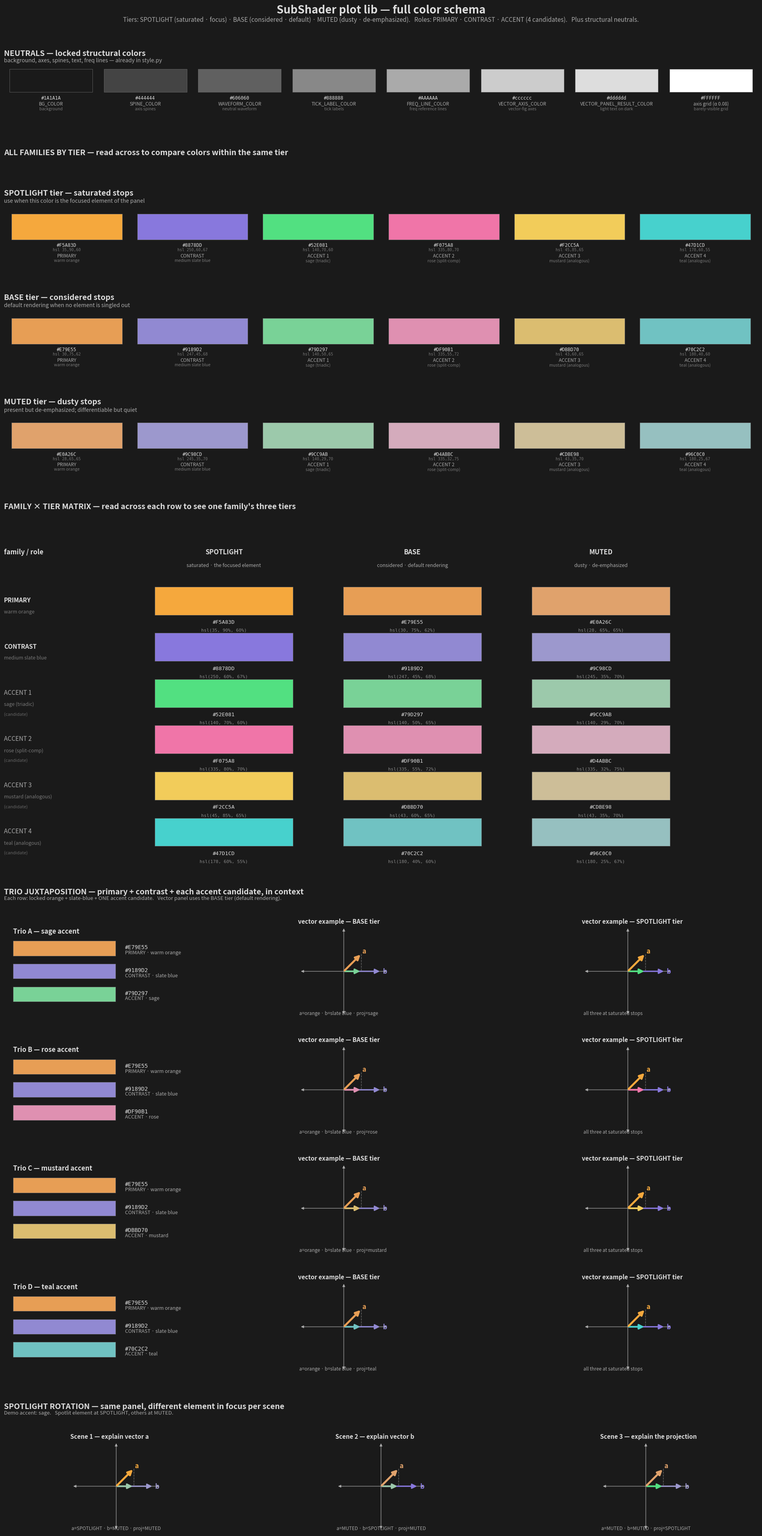

Generate this figure with matplotlib: (Note: this script raises an exception after producing the figure.)
"""
Comprehensive color schema PNG for the SubShader plot lib.

Shows every color we've considered, organized two ways for cross-referencing:

  1. NEUTRALS strip — all structural colors (bg, axes, text, spines)
  2. By-tier strips — all 6 families' SPOTLIGHT swatches in one row,
     same for BASE, same for MUTED. Lets you compare across families
     within a tier.
  3. By-family matrix — 6 rows × 3 cols, showing each family across
     its 3 tiers. Lets you compare across tiers within a family.
  4. Spotlight rotation demo — same vector figure 3x with the spotlight
     rotating, plus default and anti-pattern panels.

Nothing locked. This is the "see everything before deciding" view.
"""
import numpy as np
import matplotlib.pyplot as plt
import matplotlib.patches as mpatches
import colorsys

OUT = "/tmp/palette_schema_v4_no_proj_label.png"

BG = "#1A1A1A"
TEXT_LIGHT = "#dddddd"
TEXT_DIM = "#aaaaaa"


def hsl_to_hex(h, s, l):
    h = (h % 360) / 360.0
    r, g, b = colorsys.hls_to_rgb(h, l / 100.0, s / 100.0)
    return "#{:02X}{:02X}{:02X}".format(
        int(round(r * 255)), int(round(g * 255)), int(round(b * 255))
    )


def hex_to_hsl(hexc):
    hexc = hexc.lstrip("#")
    r, g, b = (int(hexc[i:i+2], 16) / 255.0 for i in (0, 2, 4))
    h, l, s = colorsys.rgb_to_hls(r, g, b)
    return (round(h * 360), round(s * 100), round(l * 100))


# =============================================================
# COLOR DEFINITIONS
# =============================================================

# ----- NEUTRALS (locked, structural) -----
NEUTRALS = [
    ("#1A1A1A", "BG_COLOR",                "background"),
    ("#444444", "SPINE_COLOR",             "axis spines"),
    ("#606060", "WAVEFORM_COLOR",          "neutral waveform"),
    ("#888888", "TICK_LABEL_COLOR",        "tick labels"),
    ("#AAAAAA", "FREQ_LINE_COLOR",         "freq reference lines"),
    ("#cccccc", "VECTOR_AXIS_COLOR",       "vector-fig axes"),
    ("#dddddd", "VECTOR_PANEL_RESULT_COLOR","light text on dark"),
    ("#FFFFFF", "axis grid (α 0.08)",      "barely-visible grid"),
]

# ----- CHROMATIC FAMILIES — 3 tiers each -----
# Locked primaries
PRIMARY_SPOTLIGHT  = "#F5A83D"
PRIMARY_BASE       = "#E79E55"
PRIMARY_MUTED      = "#E0A26C"

CONTRAST_SPOTLIGHT = "#8878DD"
CONTRAST_BASE      = "#9189D2"
CONTRAST_MUTED     = "#9C98CD"

# Accent candidates (all 4 — user picks one later)
SAGE_SPOTLIGHT    = "#52E081"
SAGE_BASE         = "#79D297"
SAGE_MUTED        = hsl_to_hex(140, 30, 70)

ROSE_SPOTLIGHT    = "#F075A8"
ROSE_BASE         = "#DF90B1"
ROSE_MUTED        = hsl_to_hex(335, 32, 75)

MUSTARD_SPOTLIGHT = "#F2CC5A"
MUSTARD_BASE      = "#DBBD70"
MUSTARD_MUTED     = hsl_to_hex(43, 35, 70)

TEAL_SPOTLIGHT    = "#47D1CD"
TEAL_BASE         = "#70C2C2"
TEAL_MUTED        = hsl_to_hex(180, 25, 67)

# Family table: (label, sub-label, spotlight, base, muted, locked?)
FAMILIES = [
    ("PRIMARY",  "warm orange",         PRIMARY_SPOTLIGHT,  PRIMARY_BASE,  PRIMARY_MUTED,  True),
    ("CONTRAST", "medium slate blue",   CONTRAST_SPOTLIGHT, CONTRAST_BASE, CONTRAST_MUTED, True),
    ("ACCENT 1", "sage (triadic)",      SAGE_SPOTLIGHT,     SAGE_BASE,     SAGE_MUTED,     False),
    ("ACCENT 2", "rose (split-comp)",   ROSE_SPOTLIGHT,     ROSE_BASE,     ROSE_MUTED,     False),
    ("ACCENT 3", "mustard (analogous)", MUSTARD_SPOTLIGHT,  MUSTARD_BASE,  MUSTARD_MUTED,  False),
    ("ACCENT 4", "teal (analogous)",    TEAL_SPOTLIGHT,     TEAL_BASE,     TEAL_MUTED,     False),
]

ACCENT_FOR_DEMO_SPOTLIGHT = SAGE_SPOTLIGHT
ACCENT_FOR_DEMO_BASE      = SAGE_BASE
ACCENT_FOR_DEMO_MUTED     = SAGE_MUTED


# =============================================================
# DRAWING HELPERS
# =============================================================
def draw_swatch_strip(ax, items, title, subtitle=None,
                      hex_color=TEXT_LIGHT, label_color=TEXT_DIM,
                      include_hsl=False):
    """items = [(hex, label, subdesc), ...]"""
    ax.set_facecolor(BG)
    n = len(items)
    ax.set_xlim(0, max(n, 1))
    ax.set_ylim(0, 2.4 if include_hsl else 2.0)
    ax.axis("off")
    ax.text(0, 2.20 if include_hsl else 1.85, title, color=TEXT_LIGHT,
            fontsize=14, fontweight="bold", ha="left", va="center")
    if subtitle:
        ax.text(0, 1.95 if include_hsl else 1.65, subtitle, color=label_color,
                fontsize=10, ha="left", va="center", style="italic")
    sw_top = 1.55 if include_hsl else 1.40
    sw_bot = 0.75
    for i, item in enumerate(items):
        hexc = item[0]
        lab = item[1] if len(item) > 1 else ""
        sub = item[2] if len(item) > 2 else ""
        ax.add_patch(mpatches.Rectangle((i + 0.06, sw_bot), 0.88,
                                        sw_top - sw_bot,
                                        facecolor=hexc, edgecolor="#666666",
                                        lw=0.6))
        ax.text(i + 0.5, sw_bot - 0.09, hexc, color=hex_color, fontsize=8.5,
                ha="center", va="top", family="monospace")
        if include_hsl:
            h, s, l = hex_to_hsl(hexc)
            ax.text(i + 0.5, sw_bot - 0.25, f"hsl {h},{s},{l}",
                    color="#777777", fontsize=7, ha="center", va="top",
                    family="monospace")
        ax.text(i + 0.5, sw_bot - (0.42 if include_hsl else 0.25),
                lab, color=label_color, fontsize=8.5,
                ha="center", va="top")
        if sub:
            ax.text(i + 0.5, sw_bot - (0.58 if include_hsl else 0.41), sub,
                    color="#777777", fontsize=7.5, ha="center", va="top",
                    style="italic")


def draw_family_matrix(ax):
    """6 family rows × 3 tier cols.

    Layout:
      col headers: SPOTLIGHT, BASE, MUTED
      row labels: PRIMARY, CONTRAST, ACCENT 1..4
      each cell: large swatch + hex + hsl
    """
    ax.set_facecolor(BG)
    ax.set_xlim(0, 12)
    ax.set_ylim(0, len(FAMILIES) * 1.4 + 1.2)
    ax.axis("off")

    col_centers = [3.5, 6.5, 9.5]
    col_labels = [
        ("SPOTLIGHT", "saturated · the focused element"),
        ("BASE",      "considered · default rendering"),
        ("MUTED",     "dusty · de-emphasized"),
    ]
    head_y = len(FAMILIES) * 1.4 + 0.85
    for cx, (cname, csub) in zip(col_centers, col_labels):
        ax.text(cx, head_y, cname, color=TEXT_LIGHT, fontsize=12,
                fontweight="bold", ha="center", va="center")
        ax.text(cx, head_y - 0.40, csub, color=TEXT_DIM, fontsize=9,
                ha="center", va="center", style="italic")
    ax.text(0, head_y, "family / role", color=TEXT_LIGHT, fontsize=12,
            fontweight="bold", ha="left", va="center")

    # Rows
    for i, (label, sub, sp, ba, mu, locked) in enumerate(FAMILIES):
        y = (len(FAMILIES) - i - 1) * 1.4 + 0.25
        # Row label
        col = TEXT_LIGHT if locked else TEXT_DIM
        ax.text(0, y + 0.55, label, color=col, fontsize=11,
                fontweight="bold" if locked else "normal",
                ha="left", va="center")
        ax.text(0, y + 0.20, sub, color="#777777", fontsize=9,
                ha="left", va="center", style="italic")
        if not locked:
            ax.text(0, y - 0.10, "(candidate)", color="#666666",
                    fontsize=8, ha="left", va="center")
        # Swatches
        for cx, hexc in zip(col_centers, [sp, ba, mu]):
            ax.add_patch(mpatches.Rectangle((cx - 1.1, y + 0.10),
                                            2.2, 0.85,
                                            facecolor=hexc,
                                            edgecolor="#666666", lw=0.6))
            ax.text(cx, y - 0.04, hexc, color=TEXT_LIGHT, fontsize=9.5,
                    ha="center", va="top", family="monospace")
            h, s, l = hex_to_hsl(hexc)
            ax.text(cx, y - 0.30, f"hsl({h}, {s}%, {l}%)", color="#888888",
                    fontsize=8, ha="center", va="top", family="monospace")


def draw_vector_panel(ax, a_color, b_color, proj_color, title, subtitle):
    NEUTRAL_AXIS = "#cccccc"
    NEUTRAL_DROP = "#888888"
    ax.set_facecolor(BG)
    LIM = 1.85
    ax.set_xlim(-LIM, LIM); ax.set_ylim(-LIM, LIM); ax.set_aspect("equal")
    for s_ in ax.spines.values():
        s_.set_visible(False)
    ax.set_xticks([]); ax.set_yticks([])
    INSET = 0.07
    ax.annotate("", xy=(LIM - INSET, 0), xytext=(-LIM + INSET, 0),
                arrowprops=dict(arrowstyle="<|-|>", color=NEUTRAL_AXIS,
                                alpha=0.6, lw=1.2))
    ax.annotate("", xy=(0, LIM - INSET), xytext=(0, -LIM + INSET),
                arrowprops=dict(arrowstyle="<|-|>", color=NEUTRAL_AXIS,
                                alpha=0.6, lw=1.2))
    # a: mag 1, angle 45°  →  (0.707, 0.707)  — the smaller vector
    # b: mag 1.5, angle 0° →  (1.5, 0)        — the longer vector
    # proj_a_on_b:  (a·b / b·b) * b  =  0.4714 * b  ≈  (0.707, 0)
    # Dropline drops vertically from a's tip down to its shadow on b.
    a = np.array([1.0 * np.cos(np.radians(45)),
                  1.0 * np.sin(np.radians(45))])
    b = np.array([1.5 * np.cos(np.radians(0)),
                  1.5 * np.sin(np.radians(0))])
    proj_scalar = np.dot(a, b) / np.dot(b, b)
    proj = proj_scalar * b

    def vec(start, v, color, lw, label):
        ax.annotate("", xy=(start[0] + v[0], start[1] + v[1]),
                    xytext=(start[0], start[1]),
                    arrowprops=dict(arrowstyle="-|>", color=color, lw=lw,
                                    mutation_scale=18))
        if label:
            tip = (start[0] + v[0], start[1] + v[1])
            off = v / (np.linalg.norm(v) + 1e-9) * 0.16
            ax.text(tip[0] + off[0], tip[1] + off[1], label, color=color,
                    fontsize=12, fontweight="bold", ha="center", va="center")

    # b drawn first (longest, behind), then proj (shadow on b), then dropline
    # from a's tip down to proj, then a on top.
    vec(np.zeros(2), b, b_color, 2.4, "b")
    vec(np.zeros(2), proj, proj_color, 3.0, "")  # no label on projection
    ax.plot([a[0], proj[0]], [a[1], proj[1]], color=NEUTRAL_DROP, ls="--",
            lw=1.0, alpha=0.7)
    vec(np.zeros(2), a, a_color, 3.6, "a")
    ax.set_title(title, color=TEXT_LIGHT, fontsize=11, fontweight="bold",
                 pad=4, loc="left")
    ax.text(-LIM + 0.05, -LIM + 0.05, subtitle, color=TEXT_DIM,
            fontsize=8.5, ha="left", va="bottom", style="italic")


# =============================================================
# LAYOUT
# =============================================================
fig = plt.figure(figsize=(20, 40), facecolor=BG)
gs = fig.add_gridspec(
    nrows=15, ncols=3,
    height_ratios=[
        0.5,    # 0: header
        2.0,    # 1: neutrals strip
        0.4,    # 2: divider — by-tier strips
        2.2,    # 3: spotlight strip
        2.2,    # 4: base strip
        2.2,    # 5: muted strip
        0.4,    # 6: divider — by-family matrix
        9.0,    # 7: family matrix
        0.4,    # 8: divider — trio juxtaposition (NEW)
        2.6,    # 9: trio sage
        2.6,    # 10: trio rose
        2.6,    # 11: trio mustard
        2.6,    # 12: trio teal
        0.4,    # 13: divider — spotlight rotation in context
        2.6,    # 14: spotlight rotation
    ],
    hspace=0.35, wspace=0.18,
    left=0.03, right=0.98, top=0.975, bottom=0.012,
)

# --- ROW 0: Header ---
ax_hdr = fig.add_subplot(gs[0, :])
ax_hdr.set_facecolor(BG); ax_hdr.axis("off")
ax_hdr.text(0.5, 0.65,
    "SubShader plot lib — full color schema",
    color=TEXT_LIGHT, fontsize=20, fontweight="bold", ha="center", va="center")
ax_hdr.text(0.5, 0.10,
    "Tiers: SPOTLIGHT (saturated · focus) · BASE (considered · default) · MUTED (dusty · de-emphasized).   "
    "Roles: PRIMARY · CONTRAST · ACCENT (4 candidates).   "
    "Plus structural neutrals.",
    color=TEXT_DIM, fontsize=11, ha="center", va="center", style="italic")

# --- ROW 1: Neutrals ---
ax_neut = fig.add_subplot(gs[1, :])
draw_swatch_strip(
    ax_neut, NEUTRALS,
    "NEUTRALS — locked structural colors",
    subtitle="background, axes, spines, text, freq lines — already in style.py",
    include_hsl=False,
)

# --- ROW 2: Divider ---
ax_d1 = fig.add_subplot(gs[2, :])
ax_d1.set_facecolor(BG); ax_d1.axis("off")
ax_d1.text(0, 0.50,
    "ALL FAMILIES BY TIER — read across to compare colors within the same tier",
    color=TEXT_LIGHT, fontsize=14, fontweight="bold", ha="left", va="center")

# --- ROW 3: SPOTLIGHT strip across all 6 families ---
spotlight_items = [(f[2], f[0], f[1]) for f in FAMILIES]
ax_sp = fig.add_subplot(gs[3, :])
draw_swatch_strip(
    ax_sp, spotlight_items,
    "SPOTLIGHT tier — saturated stops",
    subtitle="use when this color is the focused element of the panel",
    include_hsl=True,
)

# --- ROW 4: BASE strip ---
base_items = [(f[3], f[0], f[1]) for f in FAMILIES]
ax_bs = fig.add_subplot(gs[4, :])
draw_swatch_strip(
    ax_bs, base_items,
    "BASE tier — considered stops",
    subtitle="default rendering when no element is singled out",
    include_hsl=True,
)

# --- ROW 5: MUTED strip ---
muted_items = [(f[4], f[0], f[1]) for f in FAMILIES]
ax_mu = fig.add_subplot(gs[5, :])
draw_swatch_strip(
    ax_mu, muted_items,
    "MUTED tier — dusty stops",
    subtitle="present but de-emphasized; differentiable but quiet",
    include_hsl=True,
)

# --- ROW 6: Divider ---
ax_d2 = fig.add_subplot(gs[6, :])
ax_d2.set_facecolor(BG); ax_d2.axis("off")
ax_d2.text(0, 0.50,
    "FAMILY × TIER MATRIX — read across each row to see one family's three tiers",
    color=TEXT_LIGHT, fontsize=14, fontweight="bold", ha="left", va="center")

# --- ROW 7: Family matrix ---
ax_mx = fig.add_subplot(gs[7, :])
draw_family_matrix(ax_mx)

# --- ROW 8: Divider — trio juxtaposition ---
ax_d3 = fig.add_subplot(gs[8, :])
ax_d3.set_facecolor(BG); ax_d3.axis("off")
ax_d3.text(0, 0.50,
    "TRIO JUXTAPOSITION — primary + contrast + each accent candidate, in context",
    color=TEXT_LIGHT, fontsize=14, fontweight="bold", ha="left", va="center")
ax_d3.text(0, 0.05,
    "Each row: locked orange + slate-blue + ONE accent candidate.   "
    "Vector panel uses the BASE tier (default rendering).",
    color=TEXT_DIM, fontsize=9.5, ha="left", va="center", style="italic")


def draw_trio_swatches(ax, label, c1, c2, c3, c1_name, c2_name, c3_name):
    """Three swatches stacked vertically with hex+role labels."""
    ax.set_facecolor(BG)
    ax.set_xlim(0, 1); ax.set_ylim(0, 4); ax.axis("off")
    ax.text(0.05, 3.75, label, color=TEXT_LIGHT, fontsize=12,
            fontweight="bold", ha="left", va="center")
    triples = [
        (3.0, c1, c1_name, "PRIMARY"),
        (2.0, c2, c2_name, "CONTRAST"),
        (1.0, c3, c3_name, "ACCENT"),
    ]
    for y, hexc, name, role in triples:
        ax.add_patch(mpatches.Rectangle((0.05, y - 0.32), 0.55, 0.65,
                                        facecolor=hexc, edgecolor="#666666",
                                        lw=0.6))
        ax.text(0.65, y + 0.05, hexc, color=TEXT_LIGHT, fontsize=10,
                ha="left", va="center", family="monospace")
        ax.text(0.65, y - 0.18, f"{role} · {name}", color=TEXT_DIM,
                fontsize=9, ha="left", va="center")


# Trio rows: (gridspec_row, accent_label, accent_subname, accent_hex)
TRIOS = [
    (9,  "Trio A — sage accent",    "sage",    SAGE_BASE),
    (10, "Trio B — rose accent",    "rose",    ROSE_BASE),
    (11, "Trio C — mustard accent", "mustard", MUSTARD_BASE),
    (12, "Trio D — teal accent",    "teal",    TEAL_BASE),
]

for gs_row, label, accent_name, accent_hex in TRIOS:
    sub = gs[gs_row, :].subgridspec(1, 3, width_ratios=[1.0, 1.4, 1.4],
                                    wspace=0.10)
    ax_sw = fig.add_subplot(sub[0, 0])
    draw_trio_swatches(ax_sw, label,
                       PRIMARY_BASE, CONTRAST_BASE, accent_hex,
                       "warm orange", "slate blue", accent_name)
    ax_v1 = fig.add_subplot(sub[0, 1])
    draw_vector_panel(ax_v1,
        a_color=PRIMARY_BASE,
        b_color=CONTRAST_BASE,
        proj_color=accent_hex,
        title="vector example — BASE tier",
        subtitle=f"a=orange · b=slate blue · proj={accent_name}")
    # Second variant: same trio at SPOTLIGHT tier (so user sees both)
    accent_spotlight = {
        "sage": SAGE_SPOTLIGHT, "rose": ROSE_SPOTLIGHT,
        "mustard": MUSTARD_SPOTLIGHT, "teal": TEAL_SPOTLIGHT,
    }[accent_name]
    ax_v2 = fig.add_subplot(sub[0, 2])
    draw_vector_panel(ax_v2,
        a_color=PRIMARY_SPOTLIGHT,
        b_color=CONTRAST_SPOTLIGHT,
        proj_color=accent_spotlight,
        title="vector example — SPOTLIGHT tier",
        subtitle="all three at saturated stops")

# --- ROW 13: Divider — spotlight rotation ---
ax_d4 = fig.add_subplot(gs[13, :])
ax_d4.set_facecolor(BG); ax_d4.axis("off")
ax_d4.text(0, 0.50,
    "SPOTLIGHT ROTATION — same panel, different element in focus per scene",
    color=TEXT_LIGHT, fontsize=14, fontweight="bold", ha="left", va="center")
ax_d4.text(0, 0.05,
    "Demo accent: sage.   Spotlit element at SPOTLIGHT, others at MUTED.",
    color=TEXT_DIM, fontsize=9.5, ha="left", va="center", style="italic")

# --- ROW 14: Spotlight rotation (3 panels) ---
ax_s1 = fig.add_subplot(gs[14, 0])
draw_vector_panel(ax_s1,
    a_color=PRIMARY_SPOTLIGHT,
    b_color=CONTRAST_MUTED,
    proj_color=ACCENT_FOR_DEMO_MUTED,
    title="Scene 1 — explain vector a",
    subtitle="a=SPOTLIGHT · b=MUTED · proj=MUTED")
ax_s2 = fig.add_subplot(gs[14, 1])
draw_vector_panel(ax_s2,
    a_color=PRIMARY_MUTED,
    b_color=CONTRAST_SPOTLIGHT,
    proj_color=ACCENT_FOR_DEMO_MUTED,
    title="Scene 2 — explain vector b",
    subtitle="a=MUTED · b=SPOTLIGHT · proj=MUTED")
ax_s3 = fig.add_subplot(gs[14, 2])
draw_vector_panel(ax_s3,
    a_color=PRIMARY_MUTED,
    b_color=CONTRAST_MUTED,
    proj_color=ACCENT_FOR_DEMO_SPOTLIGHT,
    title="Scene 3 — explain the projection",
    subtitle="a=MUTED · b=MUTED · proj=SPOTLIGHT")

plt.savefig(OUT, dpi=150, facecolor=BG, bbox_inches="tight")
print(f"wrote {OUT}")
